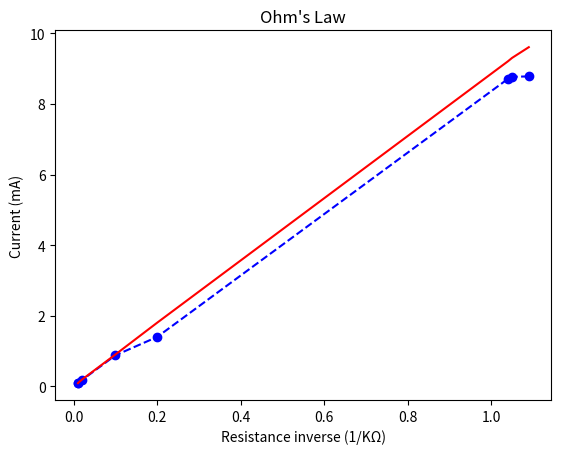

The script that saved this image:
import matplotlib.pyplot as plt

VOLTAGE = 8.84
current = [0.09, 8.71, 0.88, 0.09, 8.77, 8.78, 0.18, 1.40]
resistance = [96.30, 0.96, 9.79, 97.60, 0.95, 0.92, 45.80, 4.90]
resistance_inv = [0.01, 1.04, 0.10, 0.01, 1.05, 1.09, 0.02, 0.20]

# Combine the lists into tuples
combined_data = list(zip(current, resistance, resistance_inv))

# Sort the combined data based on resistance (second element in each tuple)
sorted_data = sorted(combined_data, key=lambda x: x[1])

# Unzip the sorted data back into separate lists
sorted_current, sorted_resistance, sorted_resistance_inv = zip(*sorted_data)

calculated_current = [VOLTAGE / r for r in sorted_resistance]

# Plot the sorted data
plt.plot(sorted_resistance_inv, sorted_current, 'b--', marker='o')
plt.plot(sorted_resistance_inv, calculated_current, 'r-')
plt.ylabel('Current (mA)')
plt.xlabel('Resistance inverse (1/KΩ)')
plt.title("Ohm's Law")
plt.show()
